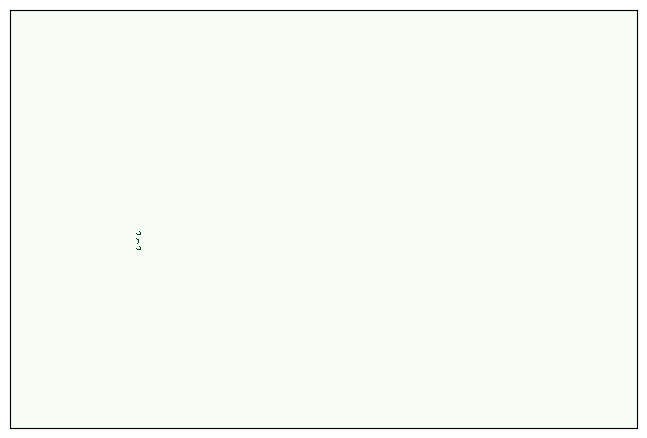

Generate this figure with matplotlib:
""" Code example from Complexity and Computation, a book about
exploring complexity science with Python.  Available free from

http://greenteapress.com/complexity

Copyright 2016 Allen Downey
MIT License: http://opensource.org/licenses/MIT
"""
from __future__ import print_function, division

import sys

import numpy as np
import matplotlib.pyplot as plt

from matplotlib import animation
from scipy.signal import convolve2d

"""
For animation to work in the notebook, you might have to install
ffmpeg.  On Ubuntu and Linux Mint, the following should work.

    sudo add-apt-repository ppa:mc3man/trusty-media
    sudo apt-get update
    sudo apt-get install ffmpeg
"""

class Life:
    """Implements Conway's Game of Life."""

    kernel = np.array([[1, 1, 1],
                       [1,10, 1],
                       [1, 1, 1]])

    table = np.zeros(20, dtype=np.uint8)
    table[[3, 12, 13]] = 1

    def __init__(self, n, m=None):
        """Initializes the attributes.

        n: number of rows
        m: number of columns
        """
        m = n if m is None else m
        self.array = np.zeros((n, m), np.uint8)

    def add_cells(self, row, col, *strings):
        """Adds cells at the given location.

        row: top row index
        col: left col index
        strings: list of strings of 0s and 1s
        """
        for i, s in enumerate(strings):
            self.array[row+i, col:col+len(s)] = np.array([int(b) for b in s])

    def step(self):
        """Executes one time step."""
        c = convolve2d(self.array, self.kernel, mode='same')
        self.array = self.table[c]


class LifeViewer:
    """Generates an animated view of an array image."""

    cmap = plt.get_cmap('Greens')

    def __init__(self, viewee):
        self.viewee = viewee
        self.im = None
        self.hlines = None
        self.vlines = None

    def step(self):
        """Advances the viewee one step."""
        self.viewee.step()

    def draw(self, grid=False):
        """Updates the display with the state of the grid."""
        self.draw_array()
        if grid:
            self.draw_grid()

    def draw_array(self):
        """Draws the cells."""
        a = self.viewee.array
        n, m = a.shape
        plt.axis([0, m, 0, n])
        plt.xticks([])
        plt.yticks([])

        self.im = plt.imshow(a, cmap=self.cmap,
                             interpolation='none',
                             vmin=0, vmax=1,
                             extent=[0, m, 0, n])

    def draw_grid(self):
        """Draws the grid."""
        a = self.viewee.array
        n, m = a.shape
        lw = 2 if m < 10 else 1
        options = dict(color='white', linewidth=lw)

        rows = np.arange(1, n)
        self.hlines = plt.hlines(rows, 0, m, **options)

        cols = np.arange(1, m)
        self.vlines = plt.vlines(cols, 0, n, **options)

    def animate(self, frames=20, interval=200, grid=False):
        """Creates an animation.

        frames: number of frames to draw
        interval: time between frames in ms
        """
        fig = plt.figure()
        self.draw(grid)
        anim = animation.FuncAnimation(fig, self.animate_func,
                                       init_func=self.init_func,
                                       frames=frames, interval=interval)
        return anim

    def init_func(self):
        """Called at the beginning of an animation."""
        pass

    def animate_func(self, i):
        """Draws one frame of the animation."""
        self.viewee.step()
        a = self.viewee.array
        self.im.set_array(a)
        return (self.im,)


def main(script, *args):
    """Constructs a puffer train.

    Uses the entities in this file:
    http://www.radicaleye.com/lifepage/patterns/puftrain.lif
    """

    lwss = [
        '0001',
        '00001',
        '10001',
        '01111'
    ]

    bhep = [
        '1',
        '011',
        '001',
        '001',
        '01'
    ]

    n = 400
    m = 600
    life = Life(n, m)
    col = 120
    life.add_cells(n//2+12, col, *lwss)
    life.add_cells(n//2+26, col, *lwss)
    life.add_cells(n//2+19, col, *bhep)
    viewer = LifeViewer(life)
    anim = viewer.animate(frames=100, interval=0)
    plt.subplots_adjust(left=0.01, right=0.99, bottom=0.01, top=0.99)
    plt.show()


if __name__ == '__main__':
    main(*sys.argv)
